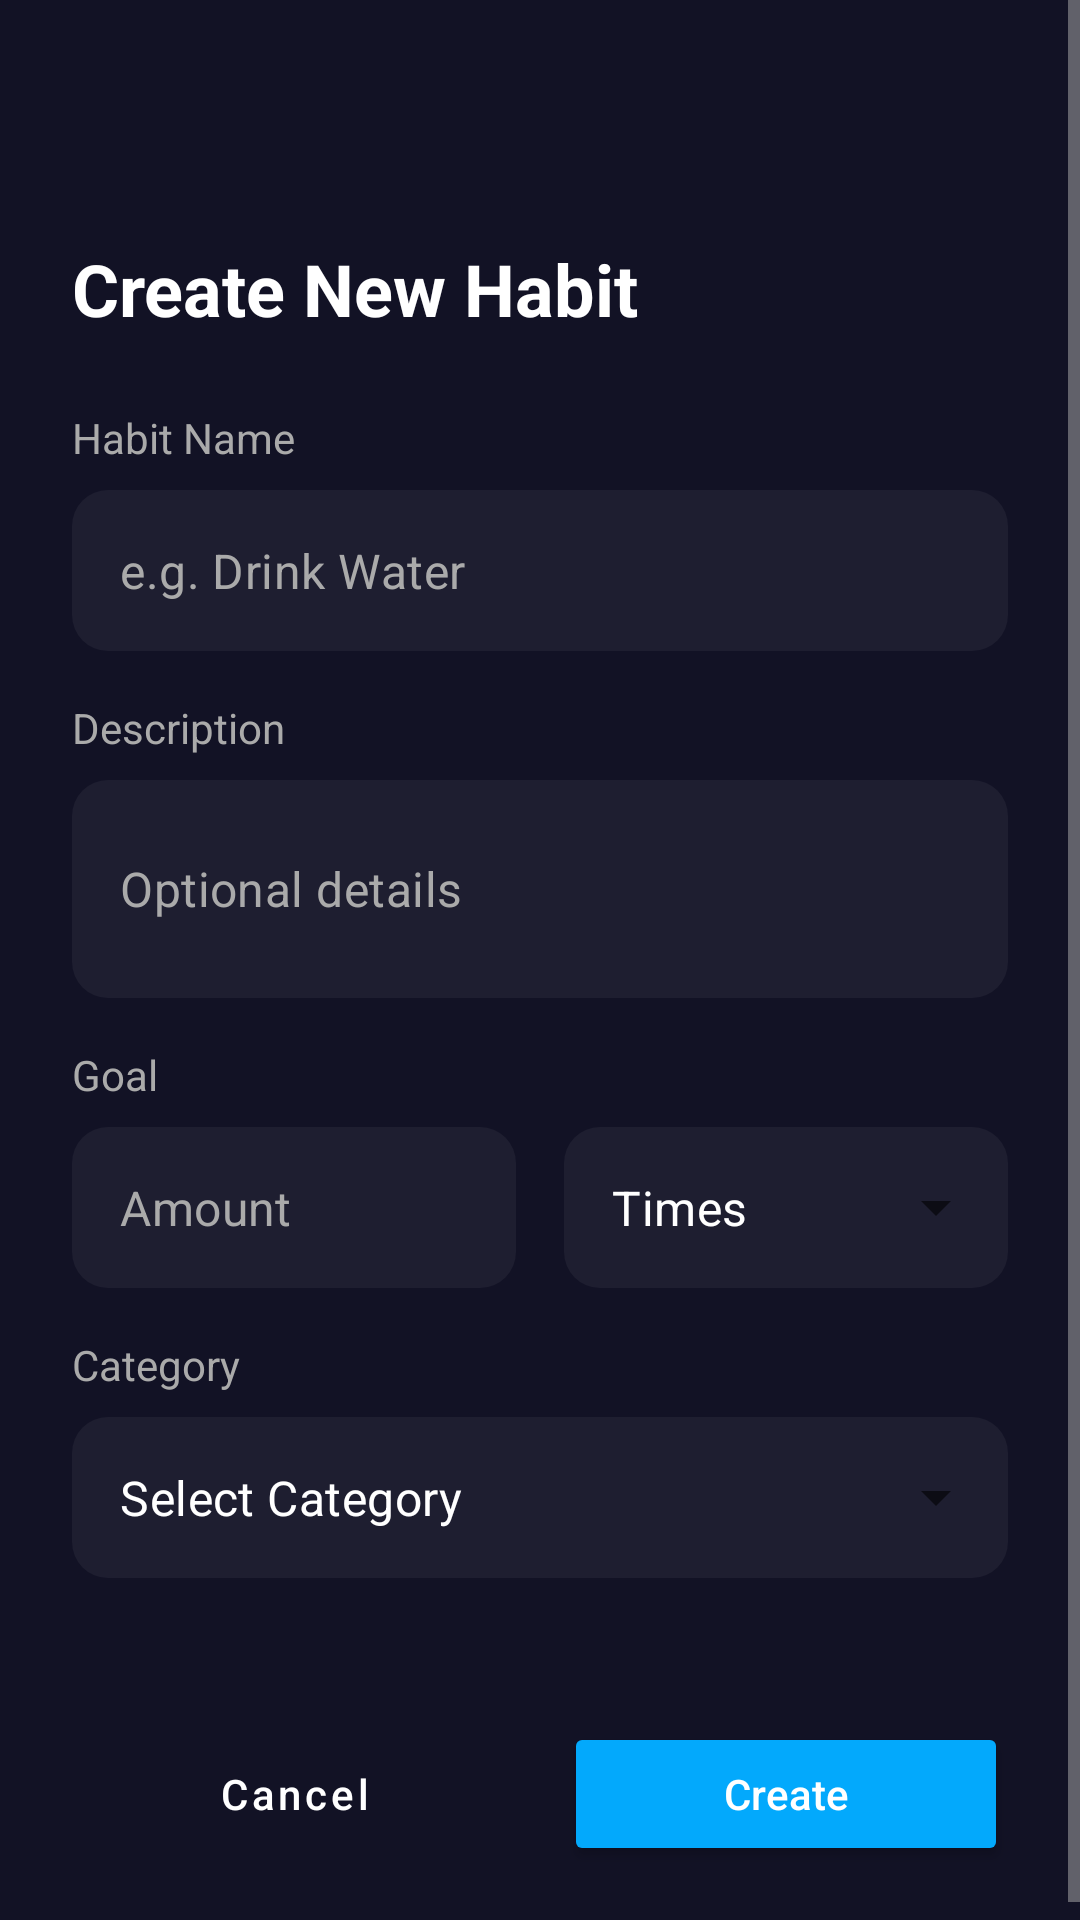

Android layout source for this screen:
<!-- AndroidManifest.xml: application theme Theme.Lab4 -->
<!-- res/layout/fragment_create_habit.xml -->
<?xml version="1.0" encoding="utf-8"?>
<ScrollView xmlns:android="http://schemas.android.com/apk/res/android"
    xmlns:app="http://schemas.android.com/apk/res-auto"
    xmlns:tools="http://schemas.android.com/tools"
    android:layout_width="match_parent"
    android:layout_height="match_parent"
    android:fillViewport="true"
    android:background="@color/dark_blue_bg"
    tools:context=".ui.schedule.CreateHabitFragment">

    <androidx.constraintlayout.widget.ConstraintLayout
        android:layout_width="match_parent"
        android:layout_height="wrap_content"
        android:padding="24dp">

        
        <TextView
            android:id="@+id/titleTextView"
            android:layout_width="wrap_content"
            android:layout_height="wrap_content"
            android:text="Create New Habit"
            android:textColor="@android:color/white"
            android:textSize="24sp"
            android:textStyle="bold"
            android:layout_marginTop="56dp"
            app:layout_constraintTop_toTopOf="parent"
            app:layout_constraintStart_toStartOf="parent" />

        
        <TextView
            android:id="@+id/labelName"
            android:layout_width="wrap_content"
            android:layout_height="wrap_content"
            android:text="Habit Name"
            android:textColor="@android:color/darker_gray"
            android:textSize="14sp"
            android:layout_marginTop="24dp"
            app:layout_constraintTop_toBottomOf="@id/titleTextView"
            app:layout_constraintStart_toStartOf="parent" />

        <com.google.android.material.textfield.TextInputLayout
            android:id="@+id/nameInputLayout"
            android:layout_width="match_parent"
            android:layout_height="wrap_content"
            android:layout_marginTop="8dp"
            app:boxBackgroundColor="@color/input_field_bg"
            app:boxCornerRadiusTopStart="12dp"
            app:boxCornerRadiusTopEnd="12dp"
            app:boxCornerRadiusBottomStart="12dp"
            app:boxCornerRadiusBottomEnd="12dp"
            app:boxStrokeWidth="0dp"
            app:hintEnabled="false"
            app:layout_constraintTop_toBottomOf="@id/labelName">

            <com.google.android.material.textfield.TextInputEditText
                android:id="@+id/nameEditText"
                android:layout_width="match_parent"
                android:layout_height="wrap_content"
                android:hint="e.g. Drink Water"
                android:textColorHint="@android:color/darker_gray"
                android:textColor="@android:color/white"
                android:inputType="textCapSentences"
                android:paddingTop="16dp"
                android:paddingBottom="16dp"/>
        </com.google.android.material.textfield.TextInputLayout>

        
        <TextView
            android:id="@+id/labelDescription"
            android:layout_width="wrap_content"
            android:layout_height="wrap_content"
            android:text="Description"
            android:textColor="@android:color/darker_gray"
            android:textSize="14sp"
            android:layout_marginTop="16dp"
            app:layout_constraintTop_toBottomOf="@id/nameInputLayout"
            app:layout_constraintStart_toStartOf="parent" />

        <com.google.android.material.textfield.TextInputLayout
            android:id="@+id/descriptionInputLayout"
            android:layout_width="match_parent"
            android:layout_height="wrap_content"
            android:layout_marginTop="8dp"
            app:boxBackgroundColor="@color/input_field_bg"
            app:boxCornerRadiusTopStart="12dp"
            app:boxCornerRadiusTopEnd="12dp"
            app:boxCornerRadiusBottomStart="12dp"
            app:boxCornerRadiusBottomEnd="12dp"
            app:boxStrokeWidth="0dp"
            app:hintEnabled="false"
            app:layout_constraintTop_toBottomOf="@id/labelDescription">

            <com.google.android.material.textfield.TextInputEditText
                android:id="@+id/descriptionEditText"
                android:layout_width="match_parent"
                android:layout_height="wrap_content"
                android:hint="Optional details"
                android:textColorHint="@android:color/darker_gray"
                android:textColor="@android:color/white"
                android:inputType="textMultiLine"
                android:lines="2"
                android:paddingTop="16dp"
                android:paddingBottom="16dp"/>
        </com.google.android.material.textfield.TextInputLayout>

        
        <TextView
            android:id="@+id/labelGoal"
            android:layout_width="wrap_content"
            android:layout_height="wrap_content"
            android:text="Goal"
            android:textColor="@android:color/darker_gray"
            android:textSize="14sp"
            android:layout_marginTop="16dp"
            app:layout_constraintTop_toBottomOf="@id/descriptionInputLayout"
            app:layout_constraintStart_toStartOf="parent" />

        <LinearLayout
            android:id="@+id/goalContainer"
            android:layout_width="match_parent"
            android:layout_height="wrap_content"
            android:orientation="horizontal"
            android:layout_marginTop="8dp"
            app:layout_constraintTop_toBottomOf="@id/labelGoal">

            <com.google.android.material.textfield.TextInputLayout
                android:id="@+id/goalAmountInputLayout"
                android:layout_width="0dp"
                android:layout_height="wrap_content"
                android:layout_weight="1"
                android:layout_marginEnd="8dp"
                app:boxBackgroundColor="@color/input_field_bg"
                app:boxCornerRadiusTopStart="12dp"
                app:boxCornerRadiusTopEnd="12dp"
                app:boxCornerRadiusBottomStart="12dp"
                app:boxCornerRadiusBottomEnd="12dp"
                app:boxStrokeWidth="0dp"
                app:hintEnabled="false">

                <com.google.android.material.textfield.TextInputEditText
                    android:id="@+id/goalAmountEditText"
                    android:layout_width="match_parent"
                    android:layout_height="wrap_content"
                    android:hint="Amount"
                    android:textColorHint="@android:color/darker_gray"
                    android:textColor="@android:color/white"
                    android:inputType="text"
                    android:paddingTop="16dp"
                    android:paddingBottom="16dp"/>
            </com.google.android.material.textfield.TextInputLayout>

            <com.google.android.material.textfield.TextInputLayout
                android:id="@+id/goalUnitInputLayout"
                style="@style/Widget.MaterialComponents.TextInputLayout.OutlinedBox.ExposedDropdownMenu"
                android:layout_width="0dp"
                android:layout_height="wrap_content"
                android:layout_weight="1"
                android:layout_marginStart="8dp"
                app:boxBackgroundColor="@color/input_field_bg"
                app:boxCornerRadiusTopStart="12dp"
                app:boxCornerRadiusTopEnd="12dp"
                app:boxCornerRadiusBottomStart="12dp"
                app:boxCornerRadiusBottomEnd="12dp"
                app:boxStrokeWidth="0dp"
                app:hintEnabled="false">

                <AutoCompleteTextView
                    android:id="@+id/goalUnitSpinner"
                    android:layout_width="match_parent"
                    android:layout_height="wrap_content"
                    android:text="Times"
                    android:inputType="none"
                    android:textColor="@android:color/white"
                    android:paddingTop="16dp"
                    android:paddingBottom="16dp"/>
            </com.google.android.material.textfield.TextInputLayout>
        </LinearLayout>

        
        <TextView
            android:id="@+id/labelCategory"
            android:layout_width="wrap_content"
            android:layout_height="wrap_content"
            android:text="Category"
            android:textColor="@android:color/darker_gray"
            android:textSize="14sp"
            android:layout_marginTop="16dp"
            app:layout_constraintTop_toBottomOf="@id/goalContainer"
            app:layout_constraintStart_toStartOf="parent" />

        <com.google.android.material.textfield.TextInputLayout
            android:id="@+id/categoryInputLayout"
            style="@style/Widget.MaterialComponents.TextInputLayout.OutlinedBox.ExposedDropdownMenu"
            android:layout_width="match_parent"
            android:layout_height="wrap_content"
            android:layout_marginTop="8dp"
            app:boxBackgroundColor="@color/input_field_bg"
            app:boxCornerRadiusTopStart="12dp"
            app:boxCornerRadiusTopEnd="12dp"
            app:boxCornerRadiusBottomStart="12dp"
            app:boxCornerRadiusBottomEnd="12dp"
            app:boxStrokeWidth="0dp"
            app:hintEnabled="false"
            app:layout_constraintTop_toBottomOf="@id/labelCategory">

            <AutoCompleteTextView
                android:id="@+id/categoryAutoComplete"
                android:layout_width="match_parent"
                android:layout_height="wrap_content"
                android:inputType="none"
                android:text="Select Category"
                android:textColor="@android:color/white"
                android:paddingTop="16dp"
                android:paddingBottom="16dp"/>
        </com.google.android.material.textfield.TextInputLayout>

        
        <LinearLayout
            android:layout_width="match_parent"
            android:layout_height="wrap_content"
            android:orientation="horizontal"
            android:layout_marginTop="48dp"
            app:layout_constraintTop_toBottomOf="@id/categoryInputLayout"
            app:layout_constraintBottom_toBottomOf="parent">

            <Button
                android:id="@+id/cancelButton"
                android:layout_width="0dp"
                android:layout_height="wrap_content"
                android:layout_weight="1"
                android:text="Cancel"
                android:textAllCaps="false"
                style="@style/Widget.MaterialComponents.Button.OutlinedButton"
                android:textColor="@android:color/white"
                app:strokeColor="@android:color/darker_gray"
                app:cornerRadius="12dp"
                android:layout_marginEnd="8dp"
                android:paddingTop="12dp"
                android:paddingBottom="12dp"/>

            <Button
                android:id="@+id/saveButton"
                android:layout_width="0dp"
                android:layout_height="wrap_content"
                android:layout_weight="1"
                android:text="Create"
                android:textAllCaps="false"
                android:backgroundTint="@color/button_color"
                android:textColor="@android:color/white"
                app:cornerRadius="12dp"
                android:layout_marginStart="8dp"
                android:paddingTop="12dp"
                android:paddingBottom="12dp"/>
        </LinearLayout>

    </androidx.constraintlayout.widget.ConstraintLayout>
</ScrollView>
<!-- resources referenced by this layout -->
<resources>
  <color name="button_color">#03a9fc</color>
  <color name="dark_blue_bg">#121225</color>
  <color name="input_field_bg">#1E1E30</color>
  <style name="Theme.Lab4" parent="Theme.MaterialComponents.DayNight.NoActionBar">
          
          <item name="colorPrimary">@color/purple_500</item>
          <item name="colorPrimaryVariant">@color/purple_700</item>
          <item name="colorOnPrimary">@color/white</item>
          
          <item name="colorSecondary">@color/teal_200</item>
          <item name="colorSecondaryVariant">@color/teal_700</item>
          <item name="colorOnSecondary">@color/black</item>
          
          <item name="android:statusBarColor">@color/dark_blue_bg</item>
          
          <item name="android:windowBackground">@color/dark_blue_bg</item>
          
          <item name="android:textColor">@color/white</item>
          <item name="android:textColorPrimary">@color/white</item>
          <item name="android:textColorSecondary">@android:color/darker_gray</item>
          
      </style>
  <color name="purple_500">#03a9fc</color>
  <color name="purple_700">#03a9fc</color>
  <color name="white">#FFFFFFFF</color>
  <color name="teal_200">#FF03DAC5</color>
  <color name="teal_700">#FF018786</color>
  <color name="black">#FF000000</color>
</resources>
